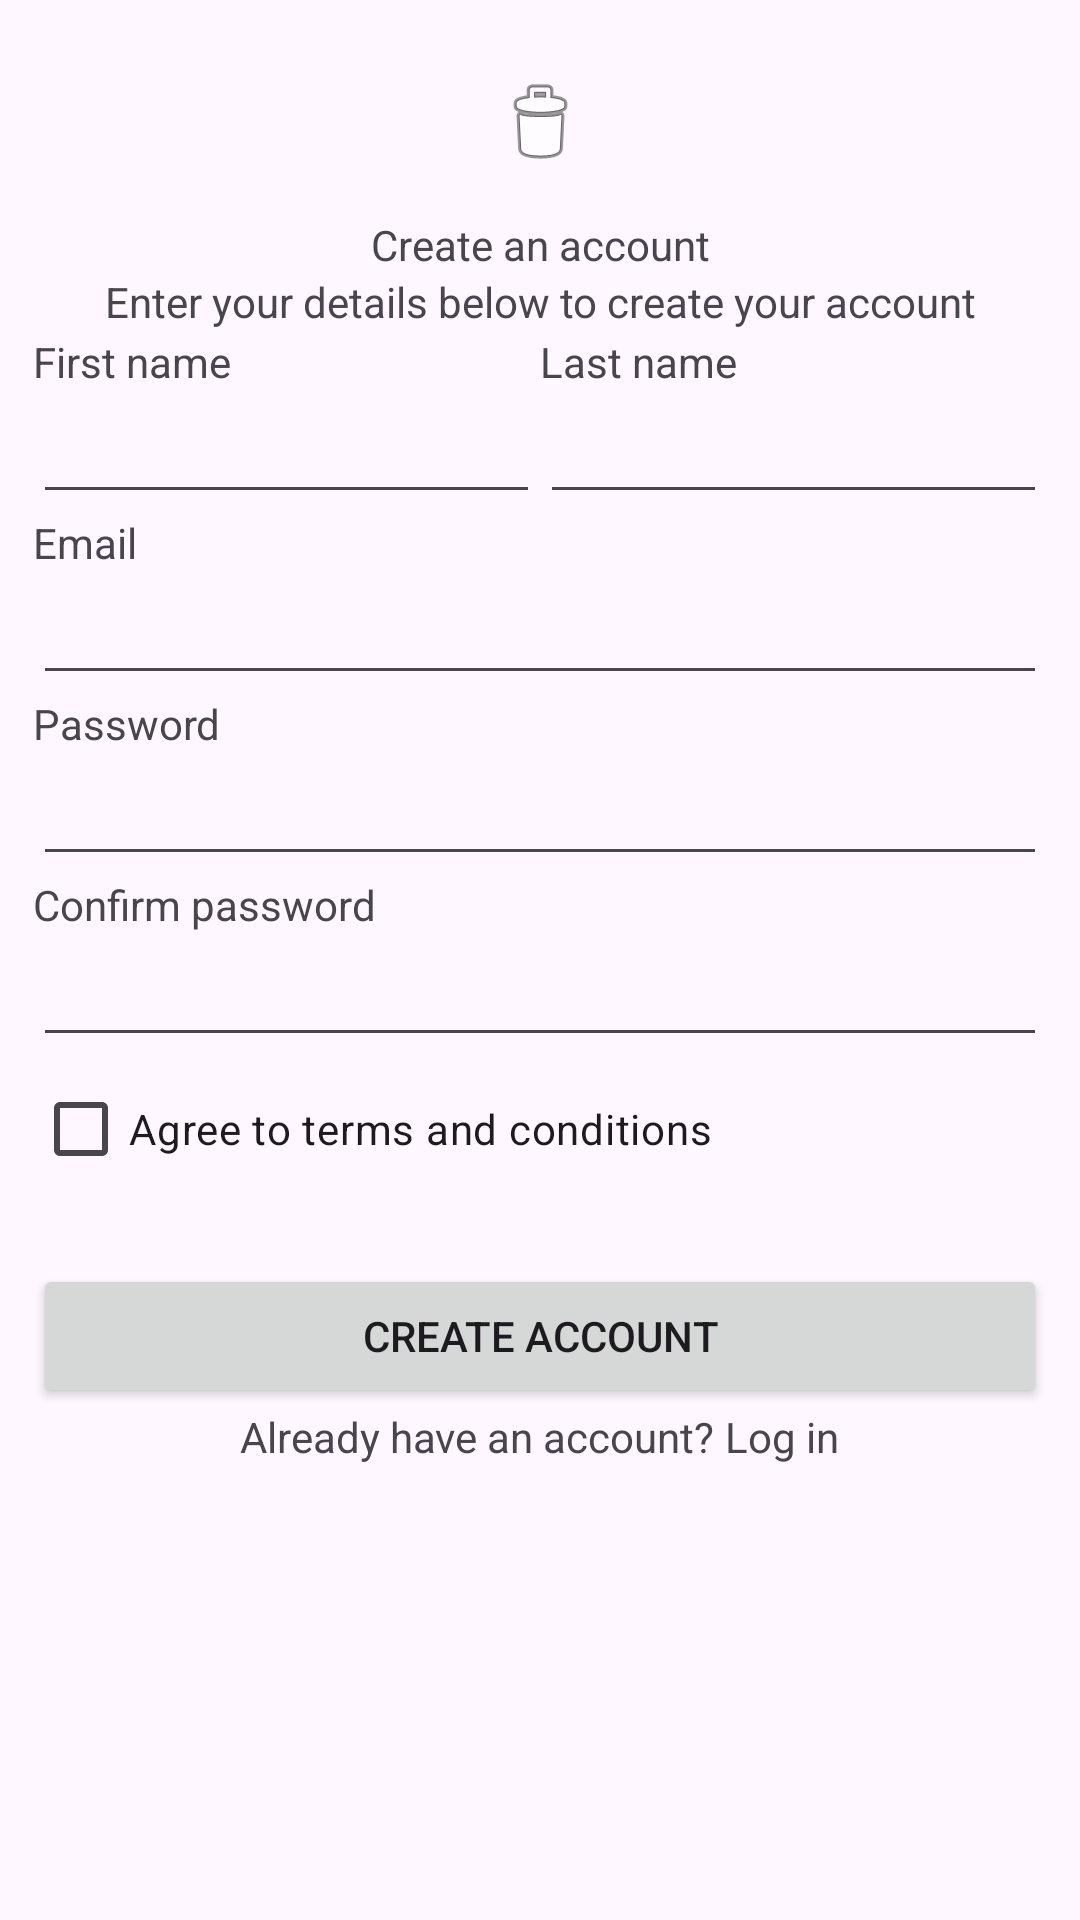

Reconstruct the res/layout file that produces this screen, plus the resources it refers to.
<!-- AndroidManifest.xml: application theme Theme.LoadOut -->
<!-- res/layout/activity_register.xml -->
<?xml version="1.0" encoding="utf-8"?>
<androidx.constraintlayout.widget.ConstraintLayout xmlns:android="http://schemas.android.com/apk/res/android"
    xmlns:app="http://schemas.android.com/apk/res-auto"
    xmlns:tools="http://schemas.android.com/tools"
    android:id="@+id/main"
    android:layout_width="match_parent"
    android:layout_height="match_parent"
    android:padding="10dp"
    tools:context=".view.auth.RegisterActivity">

    <LinearLayout
        android:id="@+id/titleLinear"
        android:layout_width="match_parent"
        android:layout_height="wrap_content"
        android:orientation="vertical"
        app:layout_constraintEnd_toEndOf="parent"
        app:layout_constraintStart_toStartOf="parent"
        app:layout_constraintTop_toTopOf="parent">

        <ImageView
            android:id="@+id/imageView"
            android:layout_width="wrap_content"
            android:layout_height="wrap_content"
            android:layout_gravity="center"
            android:padding="15dp"
            app:srcCompat="@android:drawable/ic_menu_delete" />

        <TextView
            android:id="@+id/title2_tv"
            android:layout_width="match_parent"
            android:layout_height="wrap_content"
            android:gravity="center"
            android:text="Create an account" />

        <TextView
            android:id="@+id/title22_tv"
            android:layout_width="match_parent"
            android:layout_height="wrap_content"
            android:gravity="center"
            android:text="Enter your details below to create your account" />

    </LinearLayout>

    <LinearLayout
        android:id="@+id/inputLinear"
        android:layout_width="0dp"
        android:layout_height="wrap_content"
        android:layout_marginStart="1dp"
        android:layout_marginTop="1dp"
        android:layout_marginEnd="1dp"
        android:orientation="vertical"
        app:layout_constraintEnd_toEndOf="parent"
        app:layout_constraintStart_toStartOf="parent"
        app:layout_constraintTop_toBottomOf="@+id/titleLinear">

        <LinearLayout
            android:layout_width="match_parent"
            android:layout_height="wrap_content"
            android:baselineAligned="false"
            android:orientation="horizontal">

            <LinearLayout
                android:layout_width="0dp"
                android:layout_height="wrap_content"
                android:layout_weight="1"
                android:orientation="vertical">

                <TextView
                    android:id="@+id/fName_tv"
                    android:layout_width="wrap_content"
                    android:layout_height="wrap_content"
                    android:layout_weight="1"
                    android:text="First name" />

                <EditText
                    android:id="@+id/fName_et"
                    android:layout_width="match_parent"
                    android:layout_height="wrap_content"
                    android:layout_weight="1"
                    android:ems="10"
                    android:inputType="text" />
            </LinearLayout>

            <LinearLayout
                android:layout_width="0dp"
                android:layout_height="wrap_content"
                android:layout_weight="1"
                android:orientation="vertical">

                <TextView
                    android:id="@+id/lName_tv"
                    android:layout_width="wrap_content"
                    android:layout_height="wrap_content"
                    android:layout_weight="1"
                    android:text="Last name" />

                <EditText
                    android:id="@+id/lName_et"
                    android:layout_width="match_parent"
                    android:layout_height="wrap_content"
                    android:layout_weight="1"
                    android:ems="10"
                    android:inputType="text" />
            </LinearLayout>
        </LinearLayout>

        <LinearLayout
            android:layout_width="match_parent"
            android:layout_height="wrap_content"
            android:orientation="vertical">

            <TextView
                android:id="@+id/email_tv"
                android:layout_width="wrap_content"
                android:layout_height="wrap_content"
                android:layout_weight="1"
                android:text="Email" />

            <EditText
                android:id="@+id/email_et"
                android:layout_width="match_parent"
                android:layout_height="wrap_content"
                android:layout_weight="1"
                android:ems="10"
                android:inputType="text" />
        </LinearLayout>

        <LinearLayout
            android:layout_width="match_parent"
            android:layout_height="wrap_content"
            android:orientation="vertical">

            <TextView
                android:id="@+id/pass_tv"
                android:layout_width="wrap_content"
                android:layout_height="wrap_content"
                android:layout_weight="1"
                android:text="Password" />

            <EditText
                android:id="@+id/pass_et"
                android:layout_width="match_parent"
                android:layout_height="wrap_content"
                android:layout_weight="1"
                android:ems="10"
                android:inputType="text" />
        </LinearLayout>

        <LinearLayout
            android:layout_width="match_parent"
            android:layout_height="wrap_content"
            android:orientation="vertical">

            <TextView
                android:id="@+id/pass2_tv"
                android:layout_width="wrap_content"
                android:layout_height="wrap_content"
                android:layout_weight="1"
                android:text="Confirm password" />

            <EditText
                android:id="@+id/pass2_et"
                android:layout_width="match_parent"
                android:layout_height="wrap_content"
                android:layout_weight="1"
                android:ems="10"
                android:inputType="text" />
        </LinearLayout>

        <LinearLayout
            android:layout_width="match_parent"
            android:layout_height="wrap_content"
            android:orientation="horizontal">

            <CheckBox
                android:id="@+id/checkbox_meat"
                android:layout_width="wrap_content"
                android:layout_height="wrap_content"
                android:text="Agree to terms and conditions" />

        </LinearLayout>

    </LinearLayout>

    <LinearLayout
        android:layout_width="0dp"
        android:layout_height="wrap_content"
        android:layout_marginStart="1dp"
        android:layout_marginTop="21dp"
        android:layout_marginEnd="1dp"
        android:orientation="vertical"
        app:layout_constraintEnd_toEndOf="parent"
        app:layout_constraintStart_toStartOf="parent"
        app:layout_constraintTop_toBottomOf="@+id/inputLinear">

        <Button
            android:id="@+id/register_btn"
            android:layout_width="match_parent"
            android:layout_height="wrap_content"
            android:text="Create account" />

        <ProgressBar
            android:id="@+id/progressBar"
            android:layout_width="wrap_content"
            android:layout_height="wrap_content"
            android:visibility="gone"
            android:layout_gravity="center"
            />

        <LinearLayout
            android:layout_width="match_parent"
            android:layout_height="wrap_content"
            android:orientation="horizontal"
            android:gravity="center">

            <TextView
                android:id="@+id/already_tv"
                android:layout_width="wrap_content"
                android:layout_height="wrap_content"
                android:text="Already have an account? "
                android:autoLink="web"
                android:linksClickable="true"
                android:textColorLink="@color/black" />

            <TextView
                android:id="@+id/login_link_tv"
                android:layout_width="wrap_content"
                android:layout_height="wrap_content"
                android:text="Log in"
                android:textColorLink="@color/black"
                />

        </LinearLayout>
    </LinearLayout>

</androidx.constraintlayout.widget.ConstraintLayout>
<!-- resources referenced by this layout -->
<resources>
  <color name="black">#FF000000</color>
  <style name="Theme.LoadOut" parent="Base.Theme.LoadOut" />
  <style name="Base.Theme.LoadOut" parent="Theme.Material3.DayNight.NoActionBar">
          
          
      </style>
</resources>
